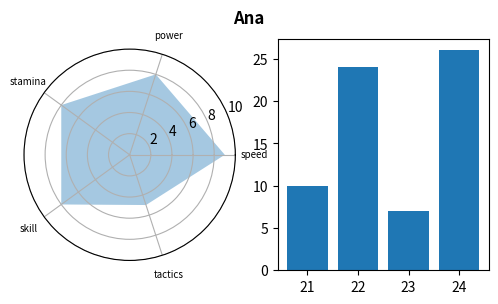
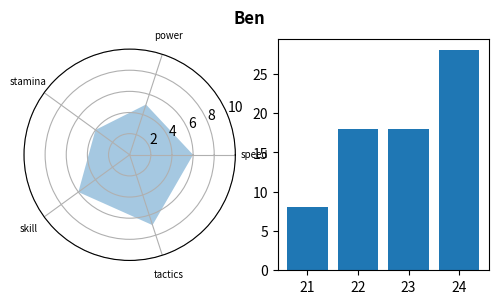
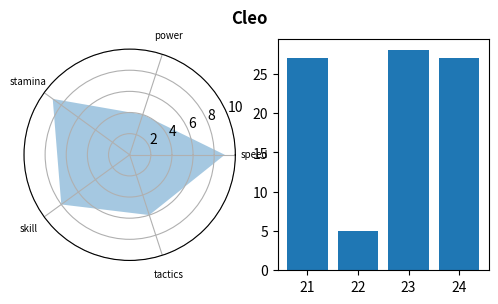
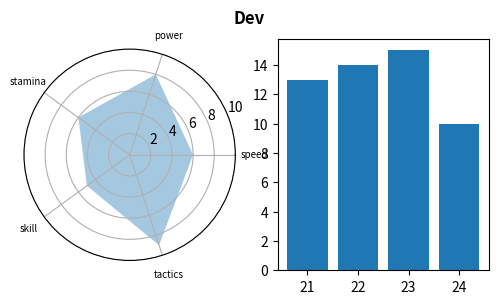
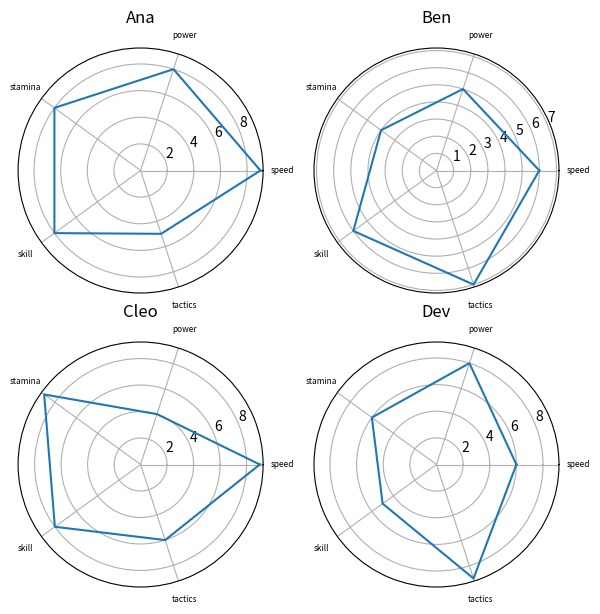

Here is the Python script that generated these plots, in order:
# One card per athlete: radar of skills, bar of seasons, and a name banner; cards collected in a grid too.
import numpy as np
import matplotlib.pyplot as plt

rng = np.random.default_rng(15)
skills = ["speed", "power", "stamina", "skill", "tactics"]
athletes = {name: rng.integers(4, 10, 5) for name in ["Ana", "Ben", "Cleo", "Dev"]}
angles = np.linspace(0, 2 * np.pi, 5, endpoint=False)
for name, vals in athletes.items():
    fig = plt.figure(figsize=(6, 3))
    r = fig.add_subplot(1, 2, 1, projection="polar")
    r.fill(np.r_[angles, angles[:1]], np.r_[vals, vals[:1]], alpha=0.4)
    r.set_xticks(angles, skills, fontsize=7)
    r.set_ylim(0, 10)
    b = fig.add_subplot(1, 2, 2)
    b.bar(["21", "22", "23", "24"], rng.integers(5, 30, 4))
    fig.suptitle(name, fontweight="bold")
    fig.savefig(f"card_{name}.png", dpi=40)
    plt.close(fig)
fig, axs = plt.subplots(2, 2, figsize=(7, 7), subplot_kw=dict(projection="polar"))
for ax, (name, vals) in zip(axs.flat, athletes.items()):
    ax.plot(np.r_[angles, angles[:1]], np.r_[vals, vals[:1]])
    ax.set_title(name)
    ax.set_xticks(angles, skills, fontsize=6)
print({k: v.tolist() for k, v in athletes.items()})
fig.savefig("all_cards.png", dpi=40)
